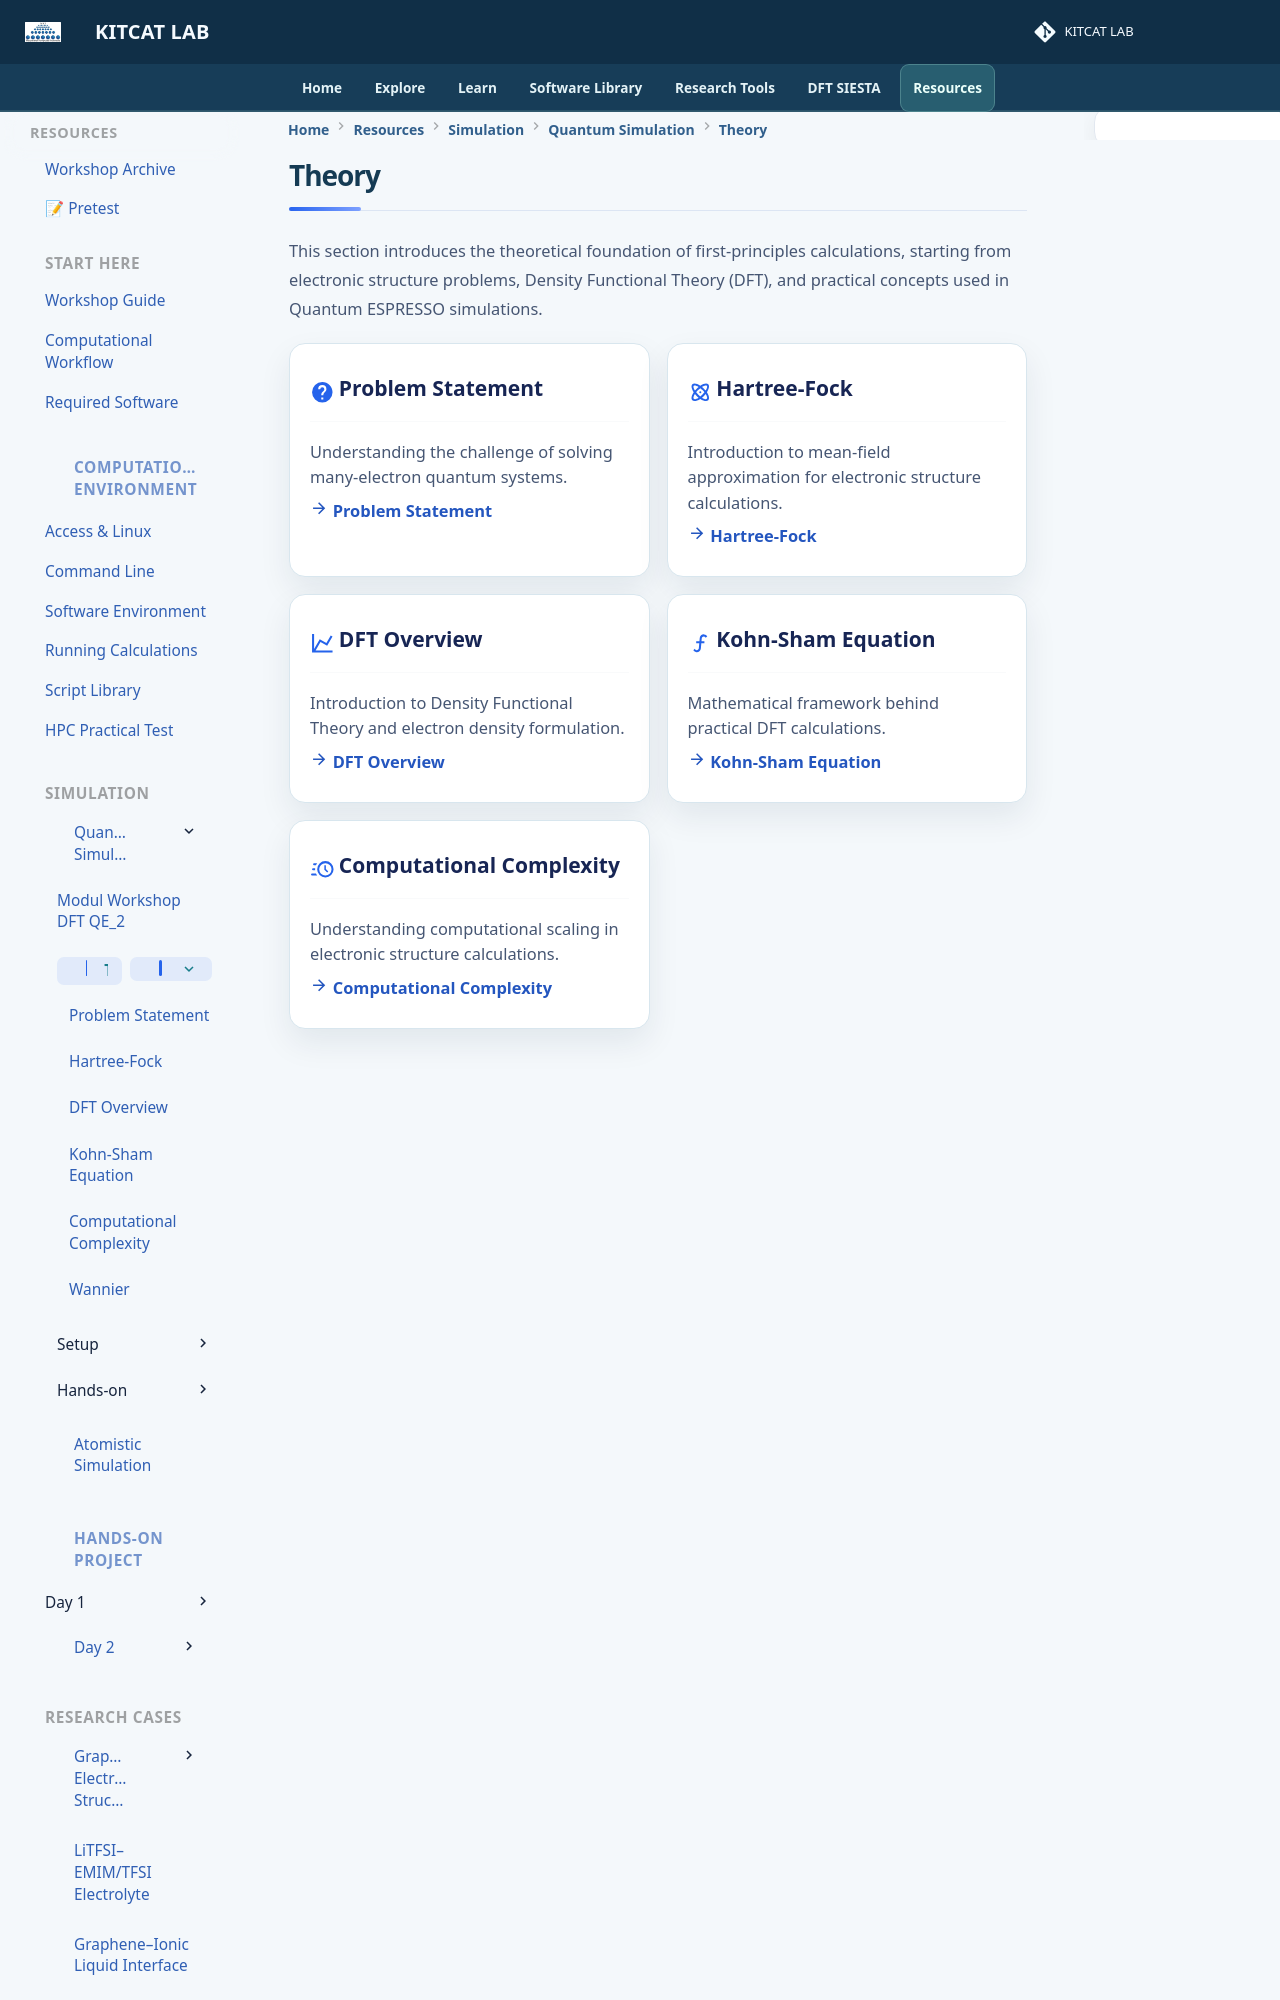

repository: lala002-brin/MKI-Workshop · page: quantum-simulation/theory/index.html · generator: mkdocs

# Theory


This section introduces the theoretical foundation of first-principles calculations, starting from electronic structure problems, Density Functional Theory (DFT), and practical concepts used in Quantum ESPRESSO simulations.



<div class="grid cards" markdown>


-   :material-help-circle:{ .lg .middle } **Problem Statement**

    ---

    Understanding the challenge of solving many-electron quantum systems.

    [:material-arrow-right: Problem Statement](problem-statement.md)



-   :material-atom:{ .lg .middle } **Hartree-Fock**

    ---

    Introduction to mean-field approximation for electronic structure calculations.

    [:material-arrow-right: Hartree-Fock](hartree-fock.md)



-   :material-chart-line:{ .lg .middle } **DFT Overview**

    ---

    Introduction to Density Functional Theory and electron density formulation.

    [:material-arrow-right: DFT Overview](dft-overview.md)



-   :material-function:{ .lg .middle } **Kohn-Sham Equation**

    ---

    Mathematical framework behind practical DFT calculations.
